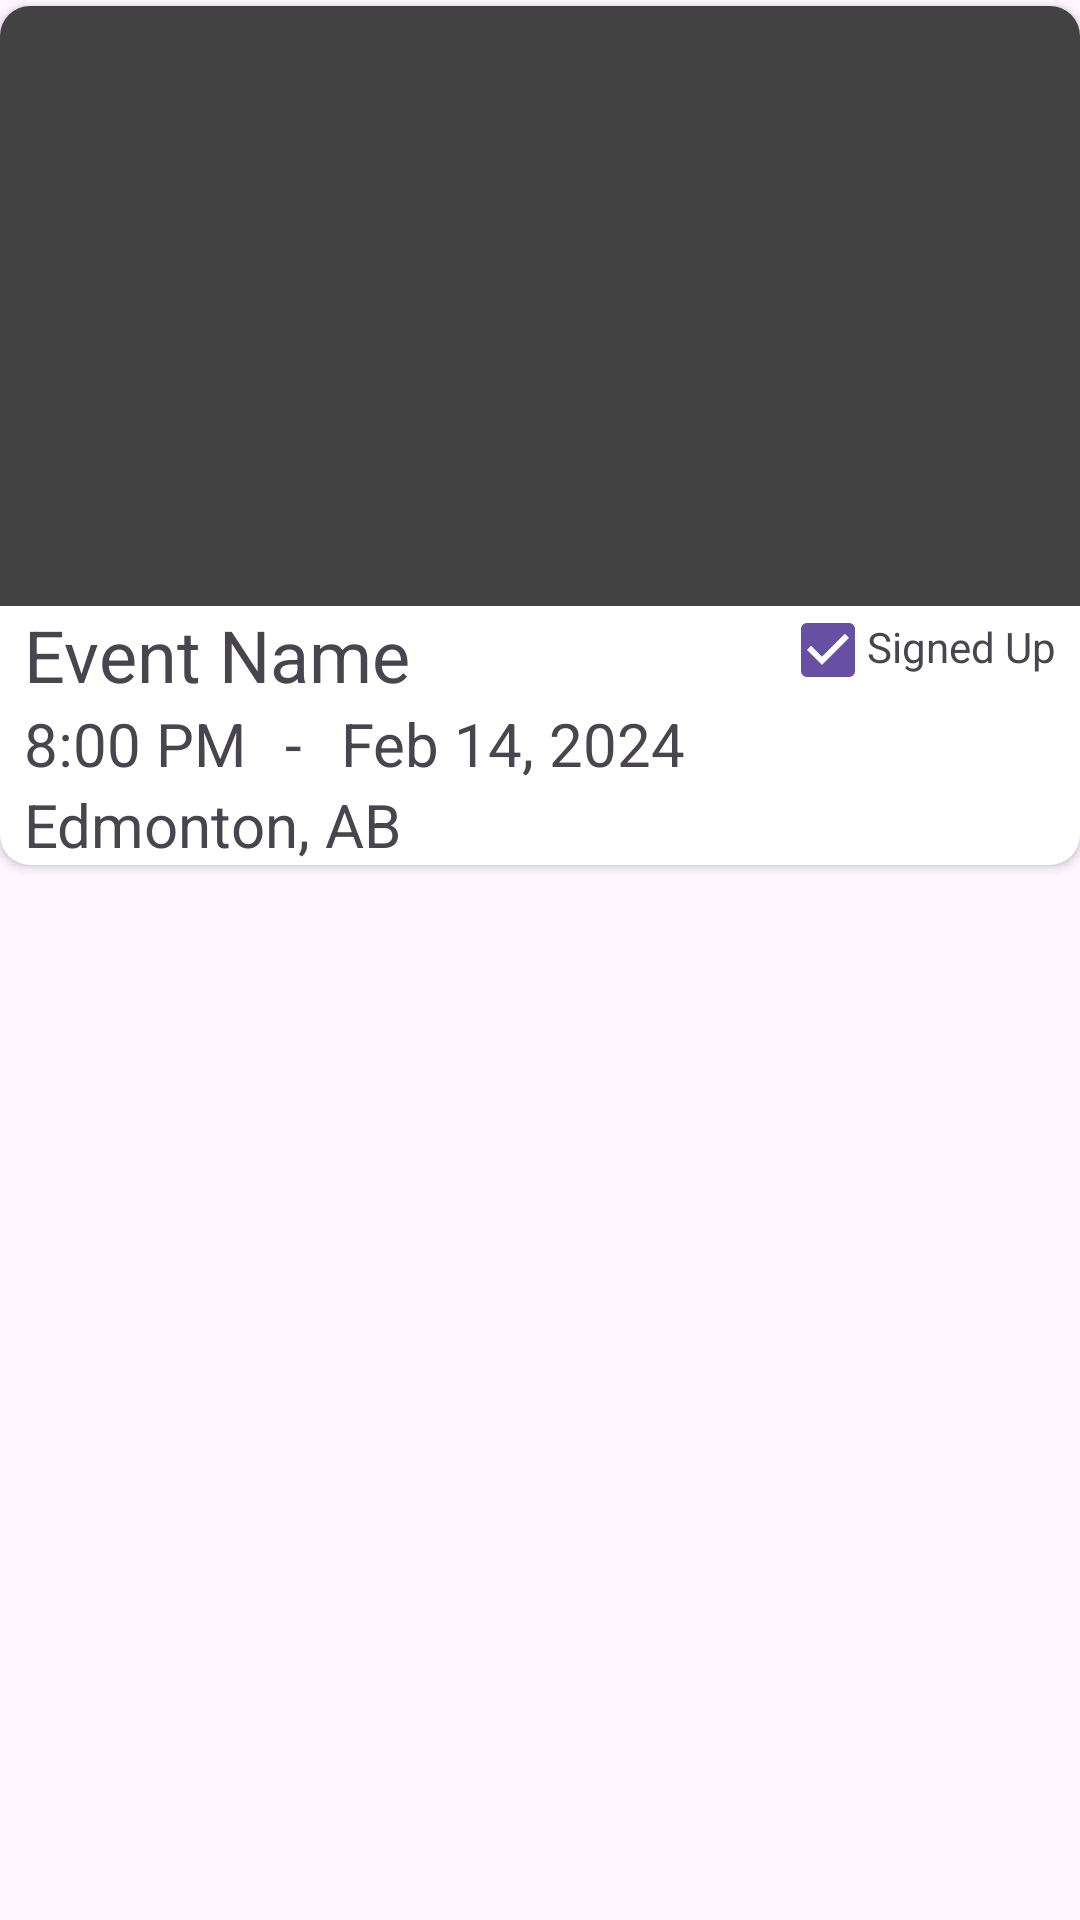

The Android layout XML behind this screen, and the referenced resources:
<!-- AndroidManifest.xml: application theme Theme.AndroidGPTPro -->
<!-- res/layout/event_card.xml -->
<?xml version="1.0" encoding="utf-8"?>
<LinearLayout
    xmlns:android="http://schemas.android.com/apk/res/android"
    xmlns:app="http://schemas.android.com/apk/res-auto"
    android:orientation="vertical"
    android:layout_width="match_parent"
    android:layout_height="match_parent"
    android:clipToPadding="false"
    android:paddingBottom="@dimen/cardview_default_elevation"
    android:paddingTop="@dimen/cardview_default_elevation">
    <androidx.cardview.widget.CardView
        android:id="@+id/event_card"
        android:layout_width="match_parent"
        android:layout_height="wrap_content"
        android:padding="16dp"
        app:cardCornerRadius="10dp">
        <RelativeLayout
            android:layout_width="match_parent"
            android:layout_height="match_parent">
            <ImageView
                android:layout_width="match_parent"
                android:layout_height="200dp"
                android:layout_alignParentTop="true"
                android:id="@+id/event_image"
                android:background="@color/cardview_dark_background"
                android:layout_gravity="top" />
            <TextView
                android:layout_width="wrap_content"
                android:layout_height="wrap_content"
                android:paddingStart="8dp"
                android:id="@+id/event_name"
                android:layout_below="@+id/event_image"
                android:text="Event Name"
                android:textSize="24sp"/>

            <CheckBox
                android:id="@+id/signed_up_check"
                android:layout_width="29dp"
                android:layout_height="29dp"
                android:layout_below="@+id/event_image"
                android:layout_toLeftOf="@+id/signed_up_text"
                android:clickable="false"
                android:checked="true"
                android:visibility="visible"/>

            <TextView
                android:id="@+id/signed_up_text"
                android:layout_width="wrap_content"
                android:layout_height="wrap_content"
                android:layout_below="@+id/event_image"
                android:layout_alignParentEnd="true"
                android:text="@string/signed_up_text"
                android:paddingTop="4dp"
                android:paddingEnd="8dp"
                android:visibility="visible"/>

            <TextView
                android:layout_width="wrap_content"
                android:layout_height="wrap_content"
                android:paddingStart="8dp"
                android:id="@+id/event_time"
                android:layout_below="@+id/event_name"
                android:text="8:00 PM"
                android:textSize="20sp"/>
            <TextView
                android:layout_width="wrap_content"
                android:layout_height="wrap_content"
                android:paddingStart="8dp"
                android:id="@+id/time_date_dash"
                android:layout_below="@+id/event_name"
                android:layout_toEndOf="@+id/event_time"
                android:text=" - "
                android:textSize="20sp" />
            <TextView
                android:layout_width="wrap_content"
                android:layout_height="wrap_content"
                android:paddingStart="8dp"
                android:id="@+id/event_date"
                android:layout_below="@+id/event_name"
                android:layout_toEndOf="@+id/time_date_dash"
                android:text="Feb 14, 2024"
                android:textSize="20sp"/>
            <TextView
                android:layout_width="wrap_content"
                android:layout_height="wrap_content"
                android:paddingStart="8dp"
                android:id="@+id/event_location"
                android:layout_below="@+id/event_time"
                android:text="Edmonton, AB"
                android:textSize="20sp"/>
        </RelativeLayout>

    </androidx.cardview.widget.CardView>

</LinearLayout>
<!-- resources referenced by this layout -->
<resources>
  <string name="signed_up_text">Signed Up</string>
  <style name="Theme.AndroidGPTPro" parent="Base.Theme.AndroidGPTPro" />
  <style name="Base.Theme.AndroidGPTPro" parent="Theme.Material3.DayNight.NoActionBar">
          
          
      </style>
</resources>
